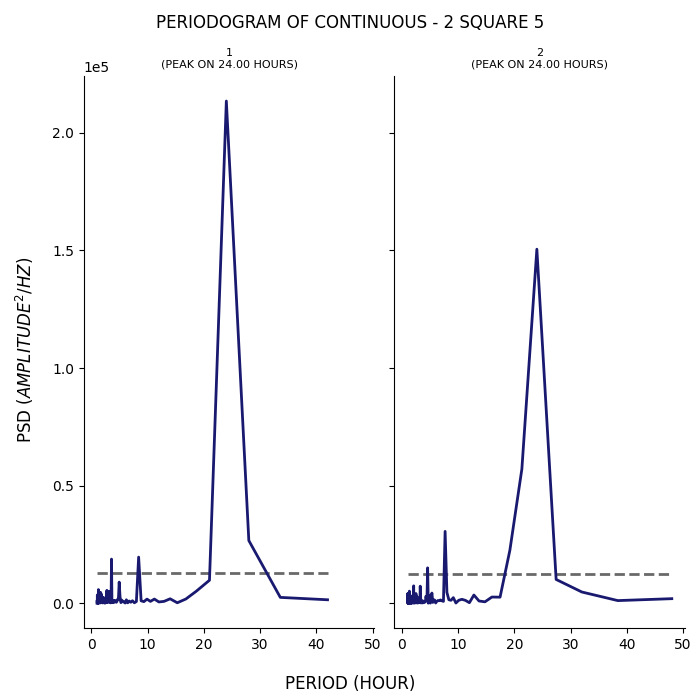

The data file committed next to this chart (first rows):
test, period, psd
1, 42.0, 1443
1, 33.6, 2459
1, 28.0, 26627
1, 24.0, 213521
1, 21.0, 9754
1, 18.67, 5106
1, 16.8, 1771
1, 15.27, 171.5
1, 14.0, 1860
1, 12.92, 768.1
1, 12.0, 518.9
1, 11.2, 1742
1, 10.5, 761.6
1, 9.882, 1715
1, 9.333, 654.3
1, 8.842, 1004
1, 8.4, 19584
1, 8.0, 700.9
1, 7.636, 166
1, 7.304, 1038
1, 7.0, 386
1, 6.72, 927.1
1, 6.462, 147.5
1, 6.222, 1448
1, 6.0, 53.28
1, 5.793, 597.7
1, 5.6, 566.7
1, 5.419, 1290
1, 5.25, 231.2
1, 5.091, 2695
1, 4.941, 8956
1, 4.8, 1586
1, 4.667, 1680
1, 4.541, 734.9
1, 4.421, 358.3
1, 4.308, 999.1
1, 4.2, 680.9
1, 4.098, 1156
1, 4.0, 293.7
1, 3.907, 1018
1, 3.818, 436.5
1, 3.733, 673
1, 3.652, 227.8
1, 3.574, 18747
1, 3.5, 795.3
1, 3.429, 129
1, 3.36, 535.2
1, 3.294, 1213
1, 3.231, 1673
1, 3.17, 410.5
1, 3.111, 5044
1, 3.055, 1258
1, 3.0, 1906
1, 2.947, 1341
1, 2.897, 465.6
1, 2.847, 245.5
1, 2.8, 225.1
1, 2.754, 5449
1, 2.71, 1254
1, 2.667, 1281
... 294 more rows
